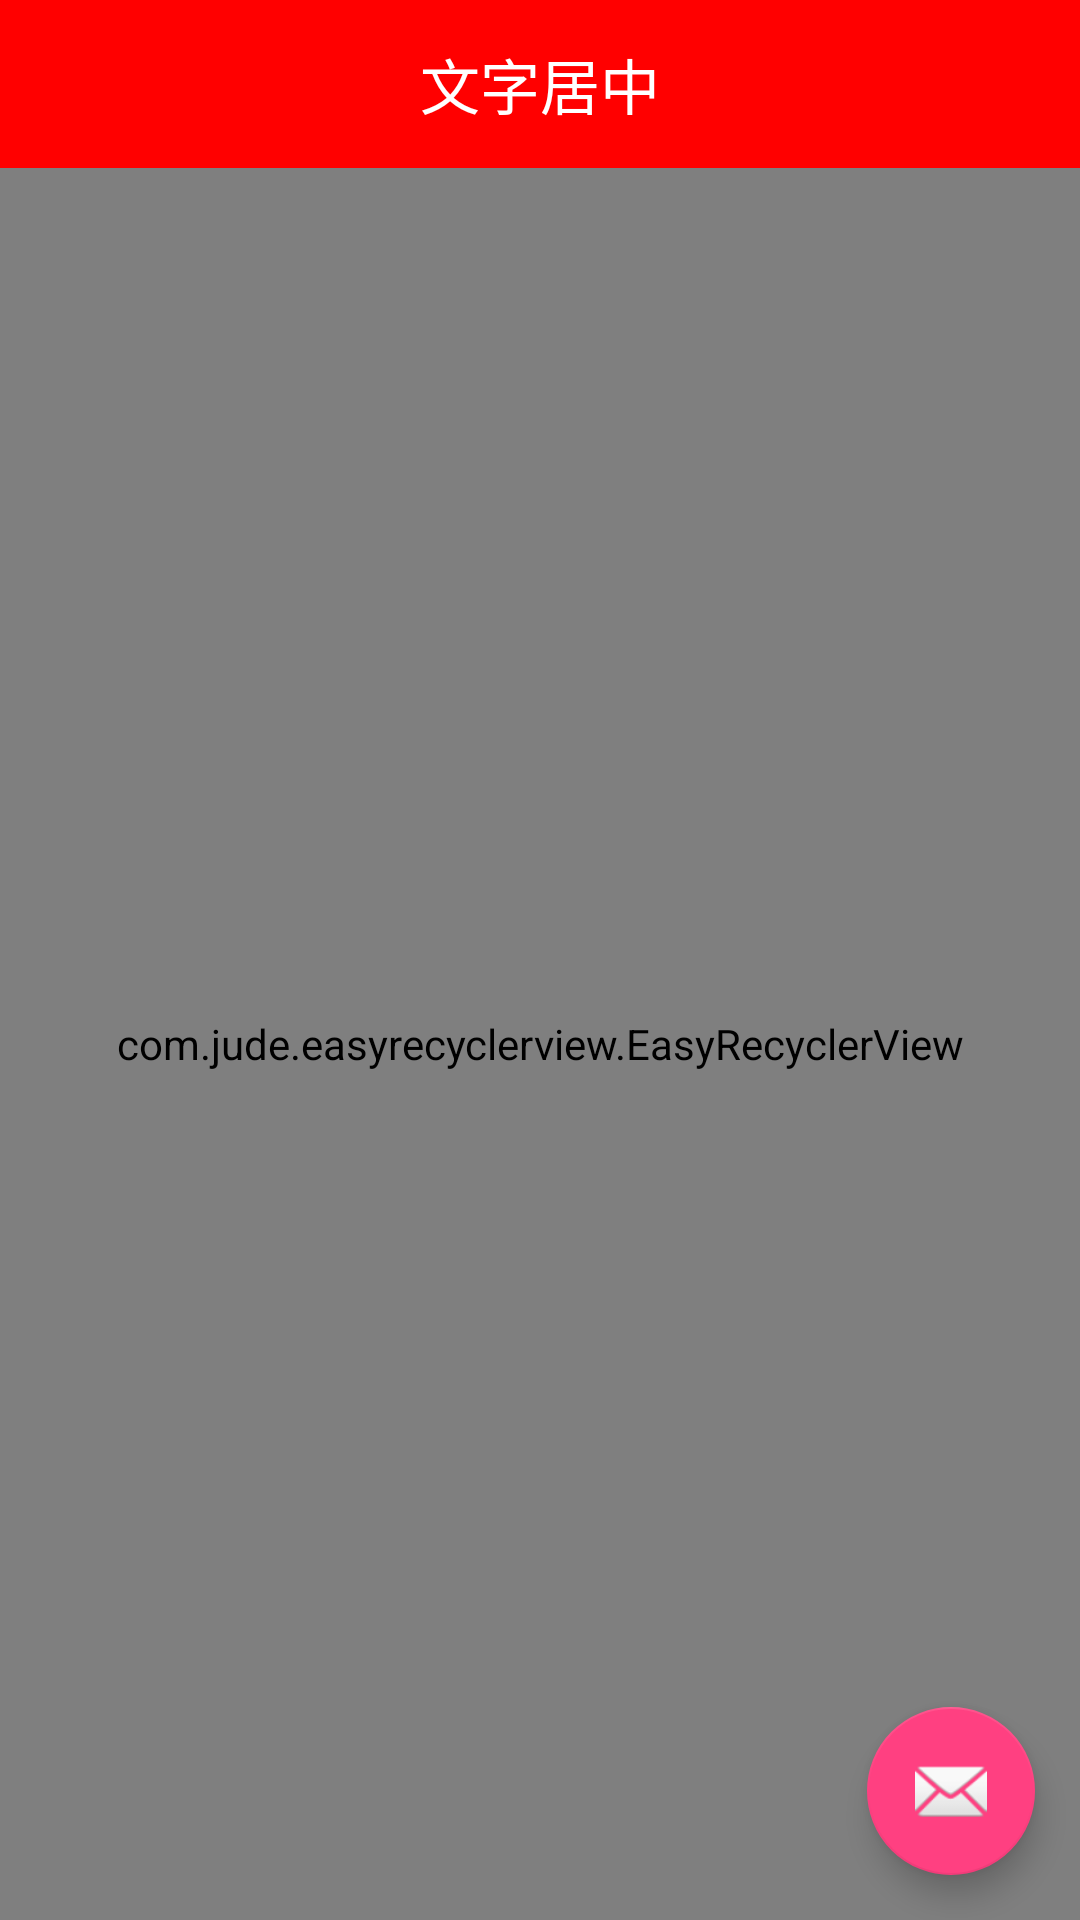

Reconstruct the res/layout file that produces this screen, plus the resources it refers to.
<!-- AndroidManifest.xml: activity theme AppTheme.NoActionBar -->
<!-- res/layout/activity_main.xml -->
<?xml version="1.0" encoding="utf-8"?>
<android.support.v4.widget.DrawerLayout
    android:id="@+id/drawer_layout"
    xmlns:android="http://schemas.android.com/apk/res/android"
    xmlns:app="http://schemas.android.com/apk/res-auto"
    xmlns:tools="http://schemas.android.com/tools"
    android:layout_width="match_parent"
    android:layout_height="match_parent"
    android:fitsSystemWindows="true"
    tools:openDrawer="start">


    <LinearLayout
        android:layout_width="match_parent"
        android:layout_height="match_parent"
        android:orientation="vertical">
        <include
            layout="@layout/main"
            android:layout_width="match_parent"
            android:layout_height="match_parent"/>
    </LinearLayout>

    <android.support.design.widget.NavigationView
        android:id="@+id/nav_view"
        android:layout_width="wrap_content"
        android:layout_height="match_parent"
        android:layout_gravity="start"
        android:fitsSystemWindows="true"
        app:headerLayout="@layout/nav_header_drawer"
        app:menu="@menu/activity_drawer_layout"/>

</android.support.v4.widget.DrawerLayout>
<!-- res/layout/main.xml (included above) -->
<?xml version="1.0" encoding="utf-8"?>
<FrameLayout
    xmlns:android="http://schemas.android.com/apk/res/android"
    xmlns:app="http://schemas.android.com/apk/res-auto"
    xmlns:tools="http://schemas.android.com/tools"
    android:layout_width="match_parent"
    android:layout_height="match_parent"
    android:orientation="vertical"
    android:fitsSystemWindows="true"
    android:background="@color/colorPrimaryDark"
    >

    <android.support.design.widget.AppBarLayout
        android:id="@+id/AppBarLayout"
        android:layout_width="match_parent"
        android:layout_height="wrap_content"
        android:theme="@style/AppTheme.AppBarOverlay">

        <android.support.v7.widget.Toolbar
            android:id="@+id/toolbar"
            android:layout_width="match_parent"
            android:layout_height="?attr/actionBarSize"
            android:background="?attr/colorPrimary"
            app:popupTheme="@style/AppTheme.PopupOverlay">


        <TextView
            android:layout_width="wrap_content"
            android:layout_height="wrap_content"
            android:layout_centerInParent="true"
            android:layout_gravity="center"
            android:text="文字居中"
            android:textColor="@android:color/white"
            android:textSize="20sp" />

        </android.support.v7.widget.Toolbar>

    </android.support.design.widget.AppBarLayout>

    <com.jude.easyrecyclerview.EasyRecyclerView
        android:layout_marginTop="?attr/actionBarSize"
        android:id="@+id/recyclerView"
        android:layout_width="match_parent"
        android:layout_height="match_parent"
        app:layout_empty="@layout/view_empty"
        app:layout_progress="@layout/view_progress"
        app:layout_error="@layout/view_error"
        app:recyclerClipToPadding="true"
        app:recyclerPadding="8dp"
        app:recyclerPaddingTop="8dp"
        app:recyclerPaddingBottom="8dp"
        app:recyclerPaddingLeft="8dp"
        app:recyclerPaddingRight="8dp"
        app:scrollbarStyle="insideOverlay"
        app:scrollbars="none"
    />

    <android.support.design.widget.FloatingActionButton
        android:id="@+id/fab"
        android:layout_width="wrap_content"
        android:layout_height="wrap_content"
        android:layout_gravity="bottom|end"
        android:layout_margin="15dp"
        app:srcCompat="@android:drawable/ic_dialog_email"/>

</FrameLayout>
<!-- res/layout/nav_header_drawer.xml (included above) -->
<?xml version="1.0" encoding="utf-8"?>
<LinearLayout
    xmlns:android="http://schemas.android.com/apk/res/android"
    xmlns:app="http://schemas.android.com/apk/res-auto"
    android:layout_width="match_parent"
    android:layout_height="150dp"
    android:background="@drawable/side_nav_bar"
    android:gravity="bottom"
    android:orientation="vertical"
    android:fitsSystemWindows="true"
    android:theme="@style/ThemeOverlay.AppCompat.Dark">

    <ImageView
        android:id="@+id/imageView"
        android:layout_width="wrap_content"
        android:layout_height="wrap_content"
        android:layout_gravity="center_horizontal"
        android:paddingTop="40dp"
        app:srcCompat="@android:drawable/sym_def_app_icon" />

    <TextView
        android:layout_gravity="center_horizontal"
        android:layout_width="wrap_content"
        android:layout_height="wrap_content"
        android:layout_marginTop="10dp"
        android:layout_marginBottom="10dp"
        android:text="Tomato"
        android:textAppearance="@style/TextAppearance.AppCompat.Body1"/>


</LinearLayout>
<!-- resources referenced by this layout -->
<resources>
  <color name="colorPrimaryDark">#303F9F</color>
  <!-- drawable side_nav_bar (drawable) -->
  <shape xmlns:android="http://schemas.android.com/apk/res/android"
         android:shape="rectangle">
      <gradient
          android:angle="135"
          android:centerColor="#ff0033"
          android:endColor="#ff0000"
          android:startColor="#ff0033"
          android:type="linear"/>
  </shape>
  <style name="AppTheme.AppBarOverlay" parent="ThemeOverlay.AppCompat.Dark.ActionBar" />
  <style name="AppTheme.PopupOverlay" parent="ThemeOverlay.AppCompat.Light" />
  <style name="AppTheme.NoActionBar">
          <item name="colorPrimaryDark">@color/toolbarcolor</item>
          <item name="windowActionBar">false</item>
          <item name="windowNoTitle">true</item>
      </style>
  <color name="toolbarcolor">#FF0000</color>
</resources>
